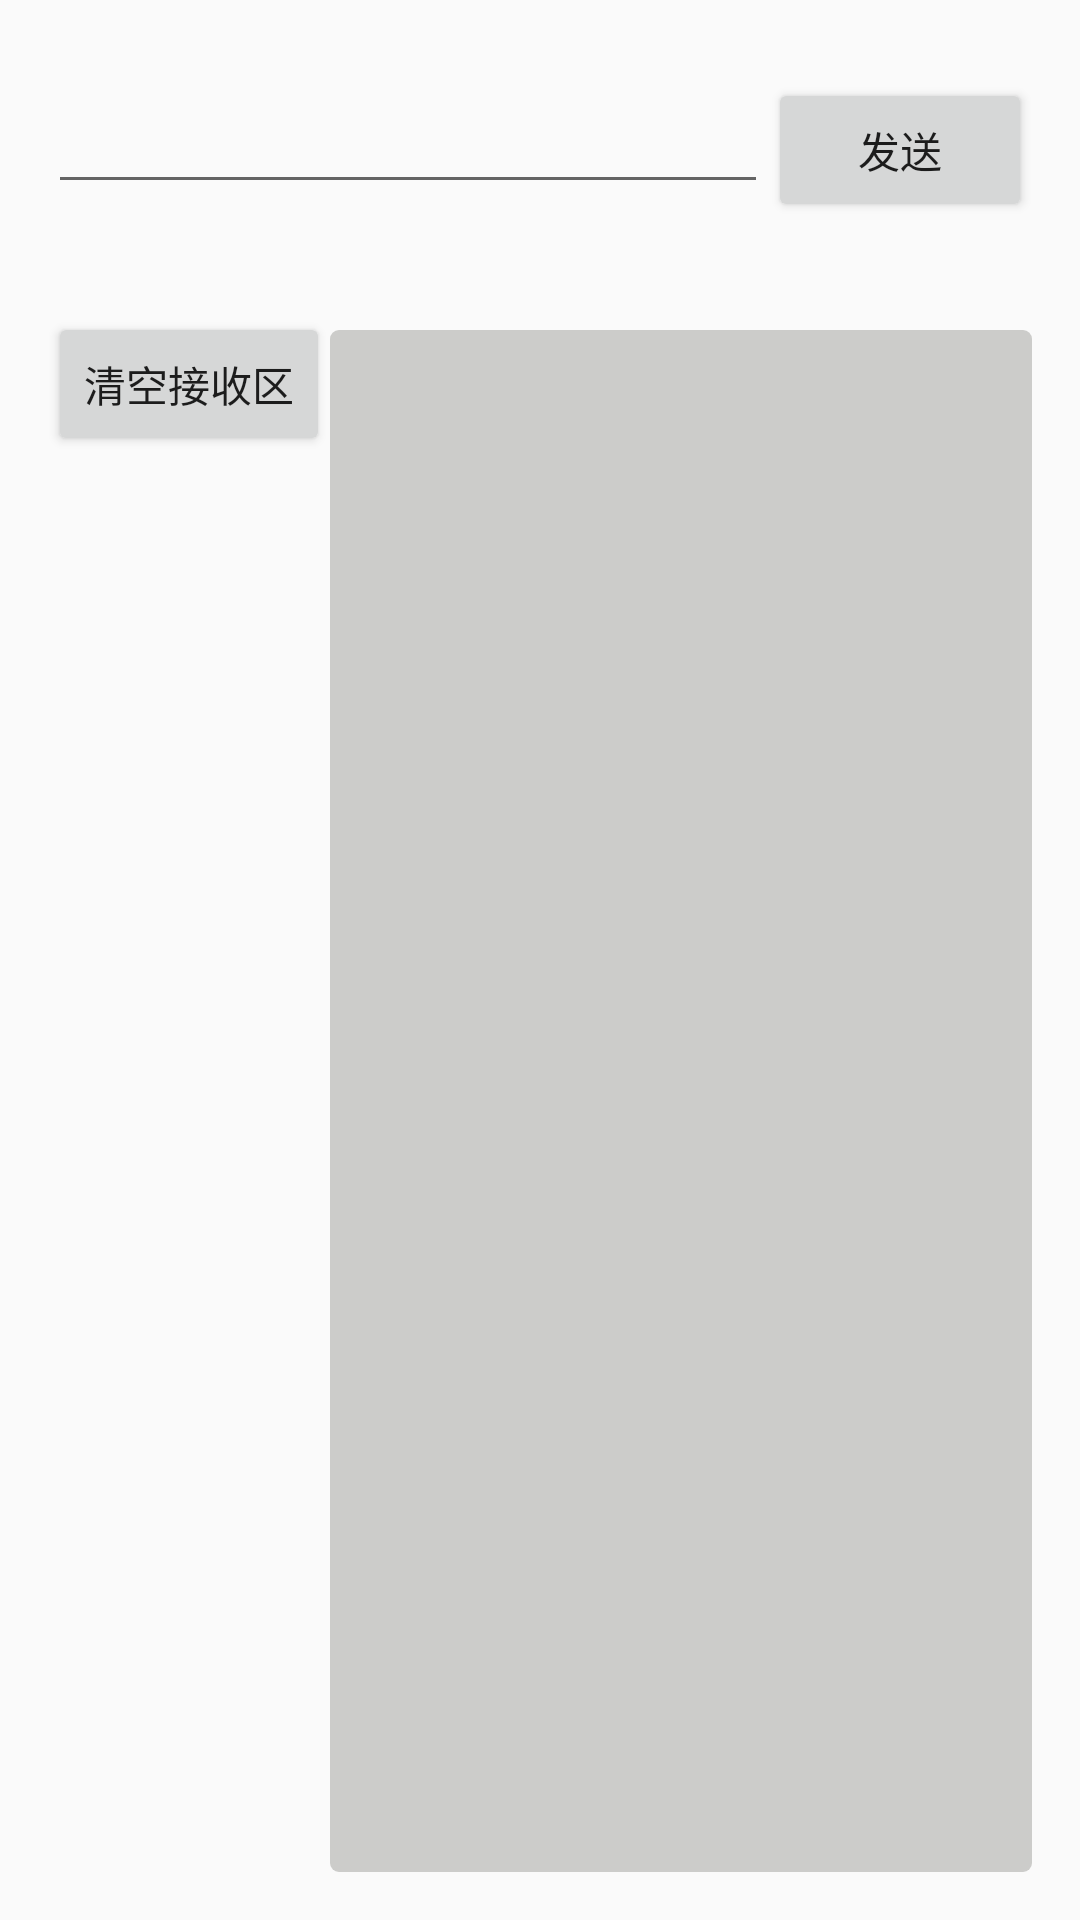

Layout XML and referenced resources for this Android screen:
<!-- AndroidManifest.xml: application theme AppTheme -->
<!-- res/layout/activity_bluetooth.xml -->
<?xml version="1.0" encoding="utf-8"?>

<LinearLayout xmlns:android="http://schemas.android.com/apk/res/android"
    xmlns:tools="http://schemas.android.com/tools"
    android:id="@+id/activity_comm"
    android:layout_width="match_parent"
    android:layout_height="match_parent"
    android:orientation="vertical"
    android:paddingBottom="@dimen/activity_vertical_margin"
    android:paddingLeft="@dimen/activity_horizontal_margin"
    android:paddingRight="@dimen/activity_horizontal_margin"
    android:paddingTop="@dimen/activity_vertical_margin"
    tools:context=".BluetoothActivity">

    <TextView
        android:layout_width="match_parent"
        android:layout_height="10dp" />
    <LinearLayout
        android:layout_width="match_parent"
        android:layout_height="wrap_content"
        android:orientation="horizontal">
        <EditText
            android:id="@+id/edit_text"
            android:layout_width="0dp"
            android:layout_height="wrap_content"
            android:layout_weight="1"/>
        <Button
            android:id="@+id/send_button"
            android:layout_width="wrap_content"
            android:layout_height="wrap_content"
            android:text="发送"/>
    </LinearLayout>
    <TextView
        android:layout_width="match_parent"
        android:layout_height="30dp" />
    <LinearLayout
        android:layout_width="match_parent"
        android:layout_height="match_parent"
        android:orientation="horizontal">
        <Button
            android:id="@+id/clear_button"
            android:layout_width="wrap_content"
            android:layout_height="wrap_content"
            android:text="清空接收区"
            />
        <TextView
            android:layout_marginTop="6dp"
            android:padding="5dp"
            android:layout_width="match_parent"
            android:layout_height="match_parent"
            android:id="@+id/textView1"
            android:background="@drawable/shape_textview"/>
    </LinearLayout>

</LinearLayout>
<!-- resources referenced by this layout -->
<resources>
  <dimen name="activity_horizontal_margin">16dp</dimen>
  <dimen name="activity_vertical_margin">16dp</dimen>
  <!-- drawable shape_textview (drawable) -->
  <?xml version="1.0" encoding="utf-8"?>
  
  <shape xmlns:android="http://schemas.android.com/apk/res/android">
      <corners android:radius="3dp"></corners>
      <solid android:color="#CCCCCA"></solid>
  </shape>
  <style name="AppTheme" parent="Theme.AppCompat.Light.NoActionBar">
          
          <item name="colorPrimary">@color/colorPrimary</item>
          <item name="colorPrimaryDark">@color/colorPrimaryDark</item>
          <item name="colorAccent">@color/colorAccent</item>
      </style>
  <color name="colorPrimary">#393A3F</color>
  <color name="colorPrimaryDark">#303135</color>
  <color name="colorAccent">#7e7e7e</color>
</resources>
